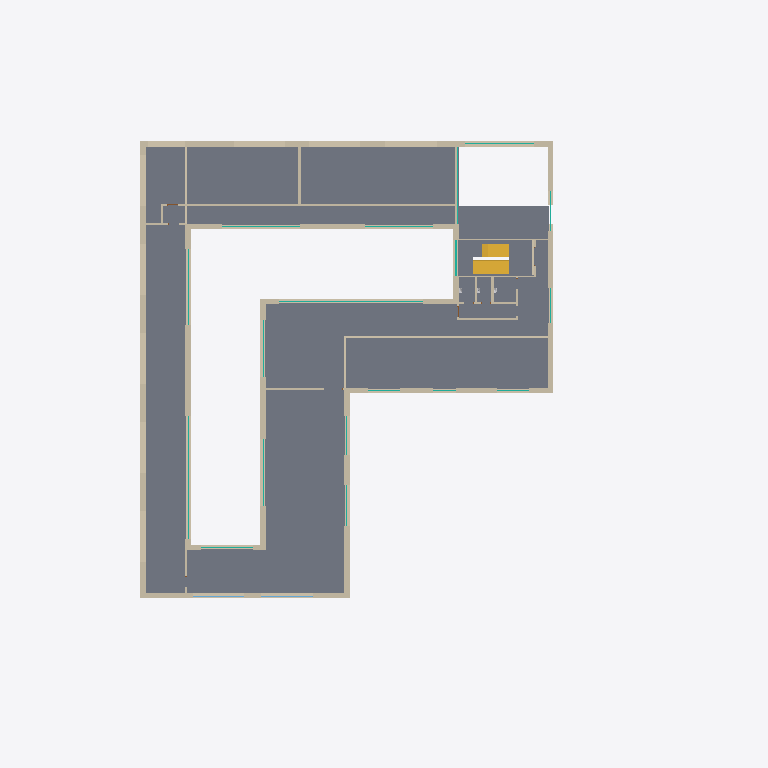
Plan cut of the same IFC building model at storey 'E01 - 1.Salsplan' (level 4.40 m, cut at 5.80 m), seen from above with north up, elements coloured by IFC class: 31 walls (beige), 17 curtain walls (teal), 2 stairs (yellow), 2 windows (light blue), 1 slab (grey). Cut surfaces are drawn darker.
Extent 66.4 m × 62.4 m × 14.7 m (x, y, z). Storeys (5): EK1 - Kælder at -3.10 m; E00 - Stueplan at 0.00 m; E01 - 1.Salsplan at 4.40 m; 2.Salsplan at 8.80 m; ETA - Tag at 13.20 m. Elements (202): 57 IfcFlowTerminal, 51 IfcWallStandardCase, 33 IfcWindow, 31 IfcDoor, 18 IfcCurtainWall, 5 IfcSlab, 2 IfcBuildingElementProxy, 2 IfcRailing, 2 IfcStair, 1 IfcRoof.

HEADER;
FILE_DESCRIPTION(('ViewDefinition [CoordinationView_V2.0, QuantityTakeOffAddOnView]'),'2;1');
FILE_NAME('','2022-04-24T21:02:37',(''),(''),'The EXPRESS Data Manager Version 5.02.0100.07 : 28 Aug 2013','21.1.60.25 - Exporter 21.1.0.0 - Alternate UI 21.1.0.0','');
FILE_SCHEMA(('IFC2X3'));
ENDSEC;
DATA;
#124=IFCPROJECT('1qx5NtXxvEbBmjh20t4RR7',#42,'',$,$,'','',(#113,#121),#108);
#174=IFCSITE('1qx5NtXxvEbBmjh20t4RR5',#42,'Default',$,$,#171,$,$,.ELEMENT.,$,$,$,$,$);
#2257=IFCSITE('0kBlIQtS52shS513zWRiER',#42,'Model startpoint_N:Model startpoint_N:1639910',$,'Model startpoint_N:Model startpoint_N',#2256,#2251,$,$,$,$,$,$,$);
#135=IFCBUILDING('1qx5NtXxvEbBmjh20t4RR6',#42,'',$,$,#33,$,'',.ELEMENT.,$,$,$);
#146=IFCBUILDINGSTOREY('1qx5NtXxvEbBmjh238zDWh',#42,'EK1 - Kælder',$,'Level:Level  (Survey Point)_N',#144,$,'EK1 - Kælder',.ELEMENT.,-3100.0);
#150=IFCBUILDINGSTOREY('1qx5NtXxvEbBmjh238xkjD',#42,'E00 - Stueplan',$,'Level:Level  (Survey Point)_N',#149,$,'E00 - Stueplan',.ELEMENT.,0.0);
#156=IFCBUILDINGSTOREY('1qx5NtXxvEbBmjh238zCQt',#42,'E01 - 1.Salsplan',$,'Level:Level  (Survey Point)_N',#155,$,'E01 - 1.Salsplan',.ELEMENT.,4400.0);
#162=IFCBUILDINGSTOREY('1qx5NtXxvEbBmjh238zCRt',#42,'2.Salsplan',$,'Level:Level  (Survey Point)_N',#161,$,'2.Salsplan',.ELEMENT.,8800.0);
#168=IFCBUILDINGSTOREY('1qx5NtXxvEbBmjh238zCRK',#42,'ETA - Tag',$,'Level:Level  (Survey Point)_N',#167,$,'ETA - Tag',.ELEMENT.,13200.0);
#5712=IFCSLAB('2LDer91sn7seGu85FhjXw$',#42,'Floor:DBE180:1745961',$,'Floor:DBE180',#5658,#5709,'1745961',.FLOOR.);
#2338=IFCWALLSTANDARDCASE('2LDer91sn7seGu85FhjZ6g',#42,'Basic Wall:Ydervæg - 508 mm Teglmur og beton:1739580',$,'Basic Wall:Ydervæg - 508 mm Teglmur og beton',#2309,#2334,'1739580');
#2496=IFCWALLSTANDARDCASE('2LDer91sn7seGu85FhjZ49',#42,'Basic Wall:Ydervæg - 508 mm Teglmur og beton:1739679',$,'Basic Wall:Ydervæg - 508 mm Teglmur og beton',#2474,#2492,'1739679');
#3860=IFCWALLSTANDARDCASE('2LDer91sn7seGu85FhjZGK',#42,'Basic Wall:Ydervæg - 508 mm Teglmur og beton:1740418',$,'Basic Wall:Ydervæg - 508 mm Teglmur og beton',#3838,#3856,'1740418');
#3555=IFCWALLSTANDARDCASE('2LDer91sn7seGu85FhjZIJ',#42,'Basic Wall:Ydervæg - 508 mm Teglmur og beton:1740293',$,'Basic Wall:Ydervæg - 508 mm Teglmur og beton',#3533,#3551,'1740293');
#3041=IFCWALLSTANDARDCASE('2LDer91sn7seGu85FhjZRd',#42,'Basic Wall:Ydervæg - 508 mm Teglmur og beton:1739889',$,'Basic Wall:Ydervæg - 508 mm Teglmur og beton',#3019,#3037,'1739889');
#2628=IFCWALLSTANDARDCASE('2LDer91sn7seGu85FhjZ5y',#42,'Basic Wall:Ydervæg - 508 mm Teglmur og beton:1739754',$,'Basic Wall:Ydervæg - 508 mm Teglmur og beton',#2606,#2624,'1739754');
#4036=IFCWALLSTANDARDCASE('2LDer91sn7seGu85FhjZGb',#42,'Basic Wall:Ydervæg - 508 mm Teglmur og beton:1740467',$,'Basic Wall:Ydervæg - 508 mm Teglmur og beton',#4014,#4032,'1740467');
#3217=IFCWALLSTANDARDCASE('2LDer91sn7seGu85FhjZOm',#42,'Basic Wall:Ydervæg - 508 mm Teglmur og beton:1739942',$,'Basic Wall:Ydervæg - 508 mm Teglmur og beton',#3195,#3213,'1739942');
#2818=IFCWALLSTANDARDCASE('2LDer91sn7seGu85FhjZQc',#42,'Basic Wall:Ydervæg - 508 mm Teglmur og beton:1739824',$,'Basic Wall:Ydervæg - 508 mm Teglmur og beton',#2796,#2814,'1739824');
#3426=IFCWALLSTANDARDCASE('2LDer91sn7seGu85FhjZSq',#42,'Basic Wall:Ydervæg - 508 mm Teglmur og beton:1740194',$,'Basic Wall:Ydervæg - 508 mm Teglmur og beton',#3404,#3422,'1740194');
#6652=IFCWALLSTANDARDCASE('2LDer91sn7seGu85FhjXM$',#42,'Basic Wall:200 mm Skelletkonstruktion m. gipsbeklædning:1748777',$,'Basic Wall:200 mm Skelletkonstruktion m. gipsbeklædning',#6630,#6648,'1748777');
#101744=IFCSTAIR('24Socht4jARR980NDs5pyK',#42,'Cast-In-Place Stair:Stair:1760990',$,'Cast-In-Place Stair:Cast-In-Place Stair',#101743,$,'1760990',.HALF_TURN_STAIR.);
#6137=IFCWALLSTANDARDCASE('2LDer91sn7seGu85FhjX9g',#42,'Basic Wall:200 mm Skelletkonstruktion m. gipsbeklædning:1747196',$,'Basic Wall:200 mm Skelletkonstruktion m. gipsbeklædning',#6109,#6133,'1747196');
#3297=IFCWALLSTANDARDCASE('2LDer91sn7seGu85FhjZVN',#42,'Basic Wall:Ydervæg - 508 mm Teglmur og beton:1740097',$,'Basic Wall:Ydervæg - 508 mm Teglmur og beton',#3275,#3293,'1740097');
#111539=IFCSTAIR('24Socht4jARR980NDs5i5e',#42,'Cast-In-Place Stair:Stair:1777826',$,'Cast-In-Place Stair:Cast-In-Place Stair',#111538,$,'1777826',.HALF_TURN_STAIR.);
#3731=IFCWALLSTANDARDCASE('2LDer91sn7seGu85FhjZIw',#42,'Basic Wall:Ydervæg - 508 mm Teglmur og beton:1740332',$,'Basic Wall:Ydervæg - 508 mm Teglmur og beton',#3709,#3727,'1740332');
#106238=IFCWALLSTANDARDCASE('24Socht4jARR980NDs5nyd',#42,'Basic Wall:200 mm Skelletkonstruktion m. gipsbeklædning:1769197',$,'Basic Wall:200 mm Skelletkonstruktion m. gipsbeklædning',#106216,#106234,'1769197');
#106159=IFCWALLSTANDARDCASE('24Socht4jARR980NDs5nmH',#42,'Basic Wall:200 mm Skelletkonstruktion m. gipsbeklædning:1768923',$,'Basic Wall:200 mm Skelletkonstruktion m. gipsbeklædning',#106120,#106155,'1768923');
#103593=IFCWALLSTANDARDCASE('24Socht4jARR980NDs5mh9',#42,'Basic Wall:200 mm Skelletkonstruktion m. gipsbeklædning:1764099',$,'Basic Wall:200 mm Skelletkonstruktion m. gipsbeklædning',#103571,#103589,'1764099');
#4189=IFCCURTAINWALL('2LDer91sn7seGu85FhjY$K',#42,'Curtain Wall:Glasfacade:1742146',$,'Curtain Wall:Glasfacade',#4188,$,'1742146');
#4579=IFCCURTAINWALL('2LDer91sn7seGu85FhjY0X',#42,'Curtain Wall:Glasfacade:1743543',$,'Curtain Wall:Glasfacade',#4578,$,'1743543');
#104710=IFCWALLSTANDARDCASE('24Socht4jARR980NDs5nAp',#42,'Basic Wall:200 mm Skelletkonstruktion m. gipsbeklædning:1766265',$,'Basic Wall:200 mm Skelletkonstruktion m. gipsbeklædning',#104688,#104706,'1766265');
#105163=IFCWALLSTANDARDCASE('24Socht4jARR980NDs5nPz',#42,'Basic Wall:200 mm Skelletkonstruktion m. gipsbeklædning:1767351',$,'Basic Wall:200 mm Skelletkonstruktion m. gipsbeklædning',#105141,#105159,'1767351');
#6257=IFCWALLSTANDARDCASE('2LDer91sn7seGu85FhjXE_',#42,'Basic Wall:200 mm Skelletkonstruktion m. gipsbeklædning:1747240',$,'Basic Wall:200 mm Skelletkonstruktion m. gipsbeklædning',#6235,#6253,'1747240');
#104559=IFCWALLSTANDARDCASE('24Socht4jARR980NDs5n3f',#42,'Basic Wall:VBE150:1765667',$,'Basic Wall:VBE150',#104537,#104555,'1765667');
#4759=IFCCURTAINWALL('2LDer91sn7seGu85FhjYQ6',#42,'Curtain Wall:Glasfacade:1743888',$,'Curtain Wall:Glasfacade',#4758,$,'1743888');
#103463=IFCCURTAINWALL('24Socht4jARR980NDs5mZR',#42,'Curtain Wall:Glasfacade:1763601',$,'Curtain Wall:Glasfacade',#103462,$,'1763601');
#4669=IFCCURTAINWALL('2LDer91sn7seGu85FhjY45',#42,'Curtain Wall:Glasfacade:1743763',$,'Curtain Wall:Glasfacade',#4668,$,'1743763');
#104487=IFCWALLSTANDARDCASE('24Socht4jARR980NDs5n5q',#42,'Basic Wall:VBE150:1765566',$,'Basic Wall:VBE150',#104465,#104483,'1765566');
#104947=IFCWALLSTANDARDCASE('24Socht4jARR980NDs5nME',#42,'Basic Wall:200 mm Skelletkonstruktion m. gipsbeklædning:1766468',$,'Basic Wall:200 mm Skelletkonstruktion m. gipsbeklædning',#104925,#104943,'1766468');
#104868=IFCWALLSTANDARDCASE('24Socht4jARR980NDs5nN8',#42,'Basic Wall:200 mm Skelletkonstruktion m. gipsbeklædning:1766402',$,'Basic Wall:200 mm Skelletkonstruktion m. gipsbeklædning',#104846,#104864,'1766402');
#4939=IFCCURTAINWALL('2LDer91sn7seGu85FhjYT9',#42,'Curtain Wall:Glasfacade:1744351',$,'Curtain Wall:Glasfacade',#4938,$,'1744351');
#6508=IFCWALLSTANDARDCASE('2LDer91sn7seGu85FhjXQT',#42,'Basic Wall:VBE150:1747979',$,'Basic Wall:VBE150',#6486,#6504,'1747979');
#102862=IFCCURTAINWALL('24Socht4jARR980NDs5mD5',#42,'Curtain Wall:Glasfacade:1761935',$,'Curtain Wall:Glasfacade',#102861,$,'1761935');
#4849=IFCCURTAINWALL('2LDer91sn7seGu85FhjYO1',#42,'Curtain Wall:Glasfacade:1744023',$,'Curtain Wall:Glasfacade',#4848,$,'1744023');
#4399=IFCCURTAINWALL('2LDer91sn7seGu85FhjYEn',#42,'Curtain Wall:Glasfacade:1743143',$,'Curtain Wall:Glasfacade',#4398,$,'1743143');
#106317=IFCWALLSTANDARDCASE('24Socht4jARR980NDs5kiV',#42,'Basic Wall:200 mm Skelletkonstruktion m. gipsbeklædning:1772245',$,'Basic Wall:200 mm Skelletkonstruktion m. gipsbeklædning',#106295,#106313,'1772245');
#4309=IFCCURTAINWALL('2LDer91sn7seGu85FhjYB7',#42,'Curtain Wall:Glasfacade:1742929',$,'Curtain Wall:Glasfacade',#4308,$,'1742929');
#97296=IFCWALLSTANDARDCASE('2LDer91sn7seGu85FhjdoY',#42,'Basic Wall:200 mm Skelletkonstruktion m. gipsbeklædning:1754676',$,'Basic Wall:200 mm Skelletkonstruktion m. gipsbeklædning',#97274,#97292,'1754676');
#4489=IFCCURTAINWALL('2LDer91sn7seGu85FhjYCt',#42,'Curtain Wall:Glasfacade:1743265',$,'Curtain Wall:Glasfacade',#4488,$,'1743265');
#109991=IFCWINDOW('24Socht4jARR980NDs5lwW',#42,'Udv glasparti operationsrum EI260:Brand vindue surgery:1777514',$,'Udv glasparti operationsrum EI260:Brand vindue surgery',#116494,#109984,'1777514',1190.0,4800.0);
#109944=IFCWINDOW('24Socht4jARR980NDs5lwZ',#42,'Udv glasparti operationsrum EI260:Brand vindue surgery:1777513',$,'Udv glasparti operationsrum EI260:Brand vindue surgery',#116458,#109937,'1777513',1190.0,4800.0);
#105026=IFCWALLSTANDARDCASE('24Socht4jARR980NDs5nL1',#42,'Basic Wall:200 mm Skelletkonstruktion m. gipsbeklædning:1766539',$,'Basic Wall:200 mm Skelletkonstruktion m. gipsbeklædning',#105004,#105022,'1766539');
#104631=IFCWALLSTANDARDCASE('24Socht4jARR980NDs5nDY',#42,'Basic Wall:200 mm Skelletkonstruktion m. gipsbeklædning:1766056',$,'Basic Wall:200 mm Skelletkonstruktion m. gipsbeklædning',#104609,#104627,'1766056');
#5569=IFCCURTAINWALL('2LDer91sn7seGu85FhjXlH',#42,'Curtain Wall:Glasfacade:1745223',$,'Curtain Wall:Glasfacade',#5568,$,'1745223');
#112778=IFCCURTAINWALL('24Socht4jARR980NDs5ihH',#42,'Curtain Wall:Glasfacade:1780507',$,'Curtain Wall:Glasfacade',#112777,$,'1780507');
#5479=IFCCURTAINWALL('2LDer91sn7seGu85FhjXfI',#42,'Curtain Wall:Glasfacade:1745092',$,'Curtain Wall:Glasfacade',#5478,$,'1745092');
#6580=IFCWALLSTANDARDCASE('2LDer91sn7seGu85FhjXMp',#42,'Basic Wall:VBE150:1748773',$,'Basic Wall:VBE150',#6558,#6576,'1748773');
#100620=IFCCURTAINWALL('2LDer91sn7seGu85FhjcZZ',#42,'Curtain Wall:Glasfacade:1757813',$,'Curtain Wall:Glasfacade',#100619,$,'1757813');
#97217=IFCWALLSTANDARDCASE('2LDer91sn7seGu85FhjdoE',#42,'Basic Wall:200 mm Skelletkonstruktion m. gipsbeklædning:1754648',$,'Basic Wall:200 mm Skelletkonstruktion m. gipsbeklædning',#97195,#97213,'1754648');
#5209=IFCCURTAINWALL('2LDer91sn7seGu85FhjYNY',#42,'Curtain Wall:Glasfacade:1744756',$,'Curtain Wall:Glasfacade',#5208,$,'1744756');
#5389=IFCCURTAINWALL('2LDer91sn7seGu85FhjXht',#42,'Curtain Wall:Glasfacade:1744993',$,'Curtain Wall:Glasfacade',#5388,$,'1744993');
ENDSEC;